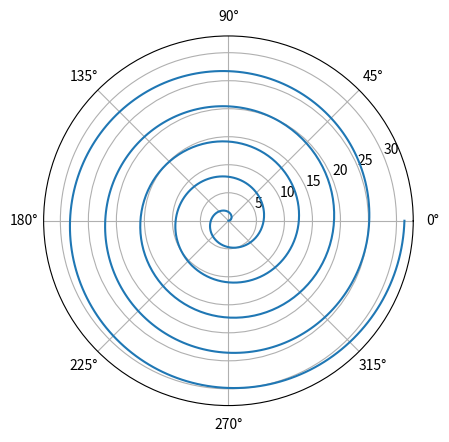

Source code (Python):
# archimedes_spiral.py

import numpy as np
import matplotlib.pyplot as plt

t = np.linspace(0, 10 * np.pi, 1000)

plt.figure().add_subplot(projection="polar")
plt.plot(t, t)
plt.show()
